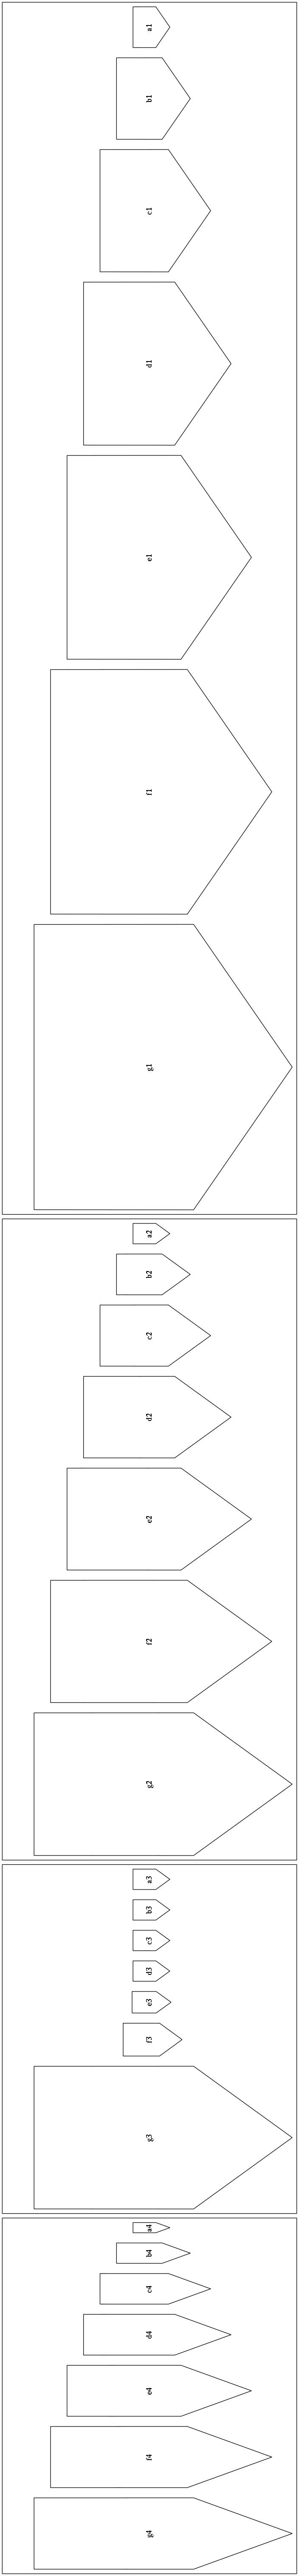

Write the Python code that produced this figure.
#!/usr/bin/env python
# Test of different potential scaling methods for AsmViz.
# Things to observe:
# -relationship btwn. contig length and total area
# -how the "roof" of houses scales to large sizes (and ensuring that this is
# constant in cytoscape.js)

from math import log
import pygraphviz

h = pygraphviz.AGraph(rotate="90")
h.node_attr["fixedsize"] = "true"
h.node_attr["shape"] = "invhouse"

LEN_a = 10
LEN_b = 100
LEN_c = 1000
LEN_d = 10000
LEN_e = 100000
LEN_f = 1000000
LEN_g = 10000000

def scale_current(bp):
    side_len = log(bp, 10)
    # For nodes with a length of < 10 bp, set a minimum width/height
    if side_len < 1:
        side_len = 1
    return str(side_len)

def scale_2width(bp):
    return str(0.5 * float(scale_current(bp)))

def scale_3height(bp, max_length=LEN_g, min_length=LEN_a):
    if max_length == min_length:
        return str(1)
    diff = float(bp - min_length)
    diff /= (max_length - min_length)
    # Now, diff is a percentage (somewhere from 0 to 1) where 0% = min_length,
    # 100% = max_length, and intermediate values are scaled accordingly.
    # (We use a max height of 7 inches somewhat arbitrarily here.)
    contig_height_range = (7 - 1)
    # Once we've scaled diff by contig_height_range, its possible values are in
    # the inclusive range [0, contig_height_range]. Thus, we add the minimum
    # contig height value to ensure that the lower bound is 1 and the upper
    # bound is the max contig height.
    return str((diff * contig_height_range) + 1)

def scale_3width(bp):
    return str(0.5 * float(scale_3height(bp)))

def scale_4width(bp):
    return str(0.25 * float(scale_current(bp)))

# Current scaling: width = height, and side length = log10(contig length)
h.add_node("a1", width=scale_current(LEN_a), height=scale_current(LEN_a))
h.add_node("b1", width=scale_current(LEN_b), height=scale_current(LEN_b))
h.add_node("c1", width=scale_current(LEN_c), height=scale_current(LEN_c))
h.add_node("d1", width=scale_current(LEN_d), height=scale_current(LEN_d))
h.add_node("e1", width=scale_current(LEN_e), height=scale_current(LEN_e))
h.add_node("f1", width=scale_current(LEN_f), height=scale_current(LEN_f))
h.add_node("g1", width=scale_current(LEN_g), height=scale_current(LEN_g))
h.add_subgraph(["a1", "b1", "c1", "d1", "e1", "f1", "g1"], name="cluster_1")

# Potential scaling: "height" (i.e. side length facing right in
# landscape graph orientation) = log10(contig length), and "width" = half of
# height. This still scales node area sizes, but it grows "height" faster than
# "width," giving the impression of contigs getting "longer."
h.add_node("a2", width=scale_2width(LEN_a), height=scale_current(LEN_a))
h.add_node("b2", width=scale_2width(LEN_b), height=scale_current(LEN_b))
h.add_node("c2", width=scale_2width(LEN_c), height=scale_current(LEN_c))
h.add_node("d2", width=scale_2width(LEN_d), height=scale_current(LEN_d))
h.add_node("e2", width=scale_2width(LEN_e), height=scale_current(LEN_e))
h.add_node("f2", width=scale_2width(LEN_f), height=scale_current(LEN_f))
h.add_node("g2", width=scale_2width(LEN_g), height=scale_current(LEN_g))
h.add_subgraph(["a2", "b2", "c2", "d2", "e2", "f2", "g2"], name="cluster_2")

# Potential scaling: scale "height" relative to min/max contig sizes (max
# contig length gets a width of 7 inches, min gets a width of 1 inch --
# intermediate values are scaled accordingly). width = 0.5 * height.
# Note that this has some problems with outliers, although approaches that circumvent this are possible.
h.add_node("a3", width=scale_3width(LEN_a), height=scale_3height(LEN_a))
h.add_node("b3", width=scale_3width(LEN_b), height=scale_3height(LEN_b))
h.add_node("c3", width=scale_3width(LEN_c), height=scale_3height(LEN_c))
h.add_node("d3", width=scale_3width(LEN_d), height=scale_3height(LEN_d))
h.add_node("e3", width=scale_3width(LEN_e), height=scale_3height(LEN_e))
h.add_node("f3", width=scale_3width(LEN_f), height=scale_3height(LEN_f))
h.add_node("g3", width=scale_3width(LEN_g), height=scale_3height(LEN_g))
h.add_subgraph(["a3", "b3", "c3", "d3", "e3", "f3", "g3"], name="cluster_3")

# Potential scaling: Basically just scaling method 2 (logarithmic scaling,
# "height" grows faster than "width") but with "width" = 0.25*"height" instead
# of a factor of 0.5.
h.add_node("a4", width=scale_4width(LEN_a), height=scale_current(LEN_a))
h.add_node("b4", width=scale_4width(LEN_b), height=scale_current(LEN_b))
h.add_node("c4", width=scale_4width(LEN_c), height=scale_current(LEN_c))
h.add_node("d4", width=scale_4width(LEN_d), height=scale_current(LEN_d))
h.add_node("e4", width=scale_4width(LEN_e), height=scale_current(LEN_e))
h.add_node("f4", width=scale_4width(LEN_f), height=scale_current(LEN_f))
h.add_node("g4", width=scale_4width(LEN_g), height=scale_current(LEN_g))
h.add_subgraph(["a4", "b4", "c4", "d4", "e4", "f4", "g4"], name="cluster_4")

h.layout(prog='dot')
h.draw("scaling_test.png")
# Export h to PNG
h.clear()
h.close()
